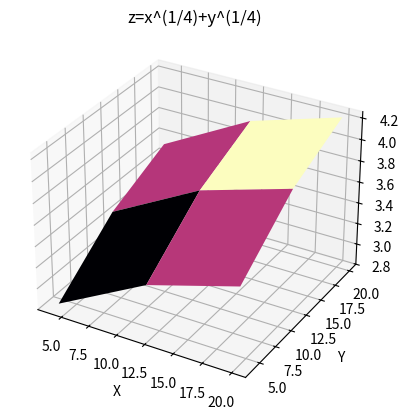
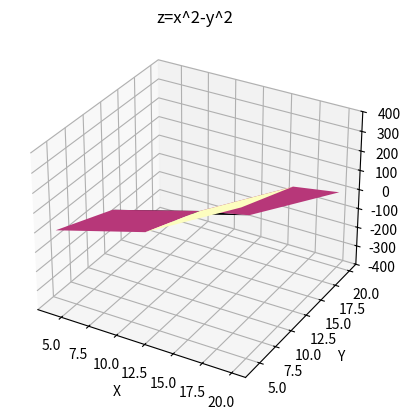
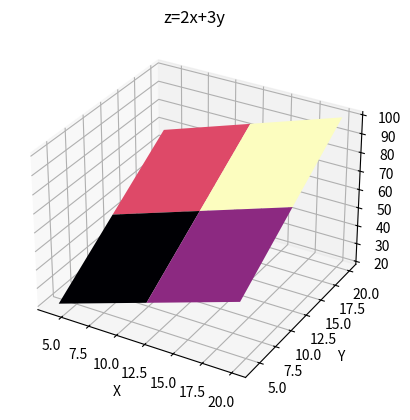
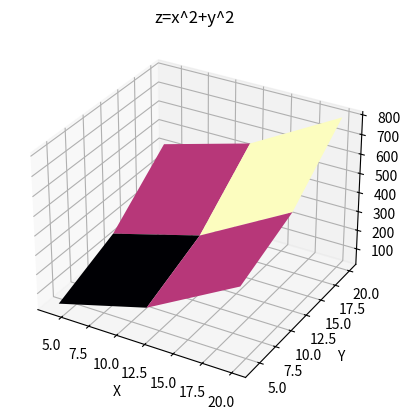
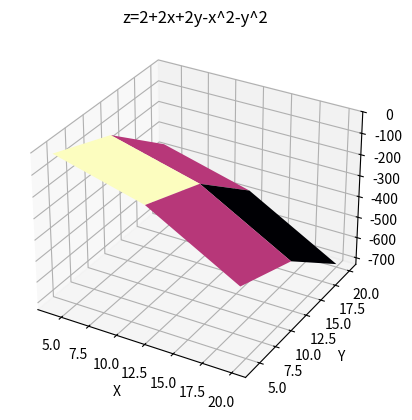

Write Python code to recreate these figures, in order.
import numpy as np
import pandas as pd
from matplotlib import pyplot as plt
from mpl_toolkits.mplot3d import Axes3D

x = np.linspace(20, 4, 3)
y = np.linspace(20, 4, 3)

X, Y = np.meshgrid(x, y)


def func1(x,y):
    return np.power(x, 0.25) + np.power(y, 0.25)


def func2(x,y):
    return np.power(x,2) - np.power(y,2)


def func3(x,y):
    return 2*x + 3*y


def func4(x, y):
    return np.power(x,2) + np.power(y,2)


def func5(x, y):
    return 2 + 2*x + 2*y - np.power(x,2) - np.power(y,2)


def plot_function(func, title):
    Z = func(X, Y)
    fig = plt.figure()
    ax = fig.add_subplot(111, projection='3d')
    ax.plot_surface(X, Y, Z, cmap='magma')

    ax.set_xlabel('X')
    ax.set_ylabel('Y')
    ax.set_zlabel('Z')
    ax.set_title(title)

    plt.show()


plot_function(func1, 'z=x^(1/4)+y^(1/4)')
plot_function(func2, 'z=x^2-y^2')
plot_function(func3, 'z=2x+3y')
plot_function(func4, 'z=x^2+y^2')
plot_function(func5, 'z=2+2x+2y-x^2-y^2')